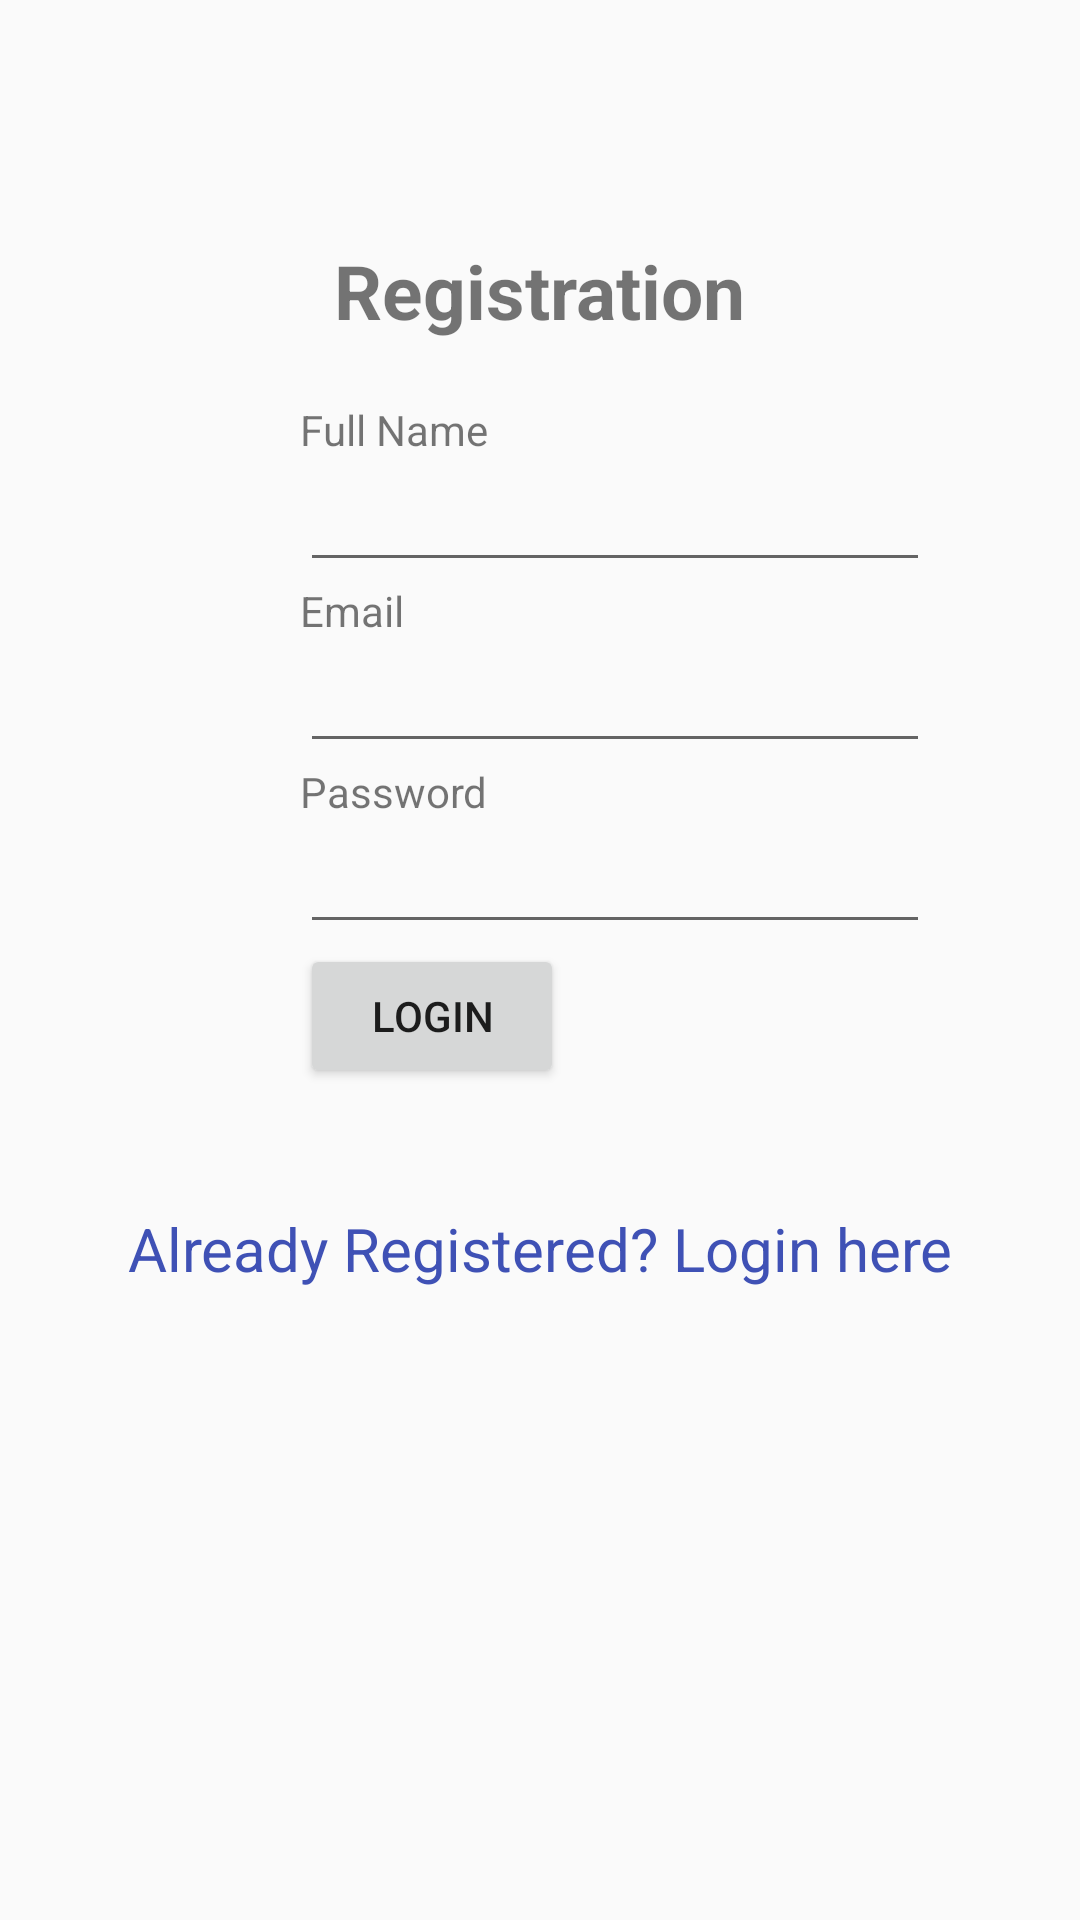

This screen was rendered from an Android layout file. Write that file and the resources it references.
<!-- AndroidManifest.xml: application theme AppTheme -->
<!-- res/layout/activity_register.xml -->
<?xml version="1.0" encoding="utf-8"?>
<LinearLayout xmlns:android="http://schemas.android.com/apk/res/android"
    android:orientation="vertical" android:layout_width="match_parent"

    android:layout_height="match_parent">
    <TextView
        android:id="@+id/loginscrn"
        android:layout_width="wrap_content"
        android:layout_height="wrap_content"
        android:layout_marginTop="80dp"
        android:text="Registration"
        android:textSize="25dp"
        android:textStyle="bold"
        android:layout_gravity="center"/>
    <TextView
        android:id="@+id/fstTxt"
        android:layout_width="wrap_content"
        android:layout_height="wrap_content"
        android:layout_marginLeft="100dp"
        android:layout_marginTop="20dp"
        android:text="Full Name"/>
    <EditText
        android:id="@+id/txtName"
        android:layout_width="wrap_content"
        android:layout_height="wrap_content"
        android:layout_marginLeft="100dp"
        android:ems="10"/>
    <TextView
        android:id="@+id/secTxt"
        android:layout_width="wrap_content"
        android:layout_height="wrap_content"
        android:text="Email"
        android:layout_marginLeft="100dp" />
    <EditText
        android:id="@+id/txtEmail"
        android:layout_width="wrap_content"
        android:layout_height="wrap_content"
        android:layout_marginLeft="100dp"
        android:ems="10" />
    <TextView
        android:id="@+id/thirdTxt"
        android:layout_width="wrap_content"
        android:layout_height="wrap_content"
        android:text="Password"
        android:layout_marginLeft="100dp" />
    <EditText
        android:id="@+id/txtPwd"
        android:layout_width="wrap_content"
        android:layout_height="wrap_content"
        android:layout_marginLeft="100dp"
        android:inputType="textPassword"
        android:ems="10" />
    <Button
        android:id="@+id/btnLogin"
        android:layout_width="wrap_content"
        android:layout_height="wrap_content"
        android:layout_marginLeft="100dp"
        android:text="Login" />
    <TextView android:id="@+id/lnkLogin"
        android:layout_width="match_parent"
        android:layout_height="wrap_content"
        android:layout_marginTop="40dp"
        android:text="Already Registered? Login here"
        android:gravity="center"
        android:textSize="20dp"
        android:textColor="#3F51B5"
        android:onClick="test"/>
</LinearLayout>
<!-- resources referenced by this layout -->
<resources>
  <style name="AppTheme" parent="Theme.AppCompat.Light.NoActionBar">
          <item name="colorPrimary">@color/style_color_primary</item>
          <item name="colorPrimaryDark">@color/style_color_primary_dark</item>
          <item name="colorAccent">@color/style_color_accent</item>
          <item name="colorControlHighlight">@color/fab_color_pressed</item>
      </style>
  <color name="style_color_primary">#2d5d82</color>
  <color name="style_color_primary_dark">#21425d</color>
  <color name="style_color_accent">#01bcd5</color>
  <color name="fab_color_pressed">#007787</color>
</resources>
